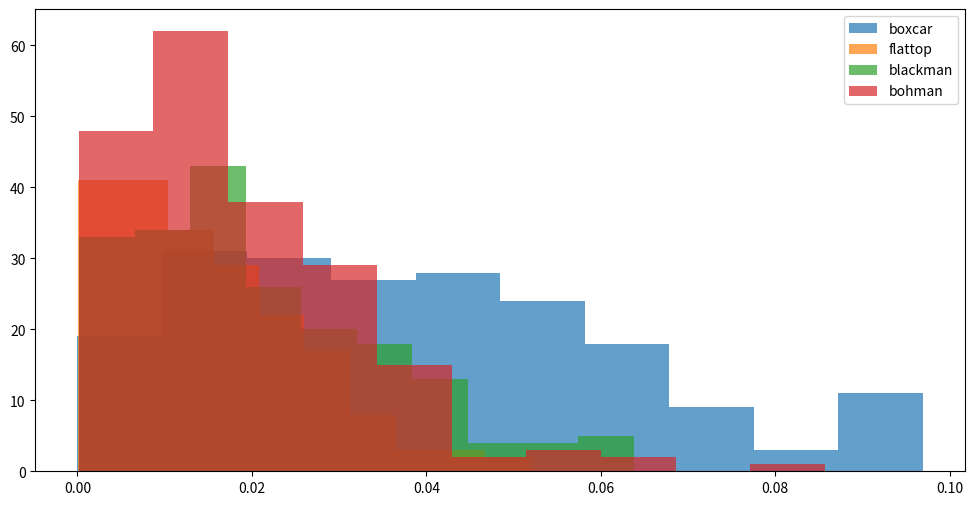
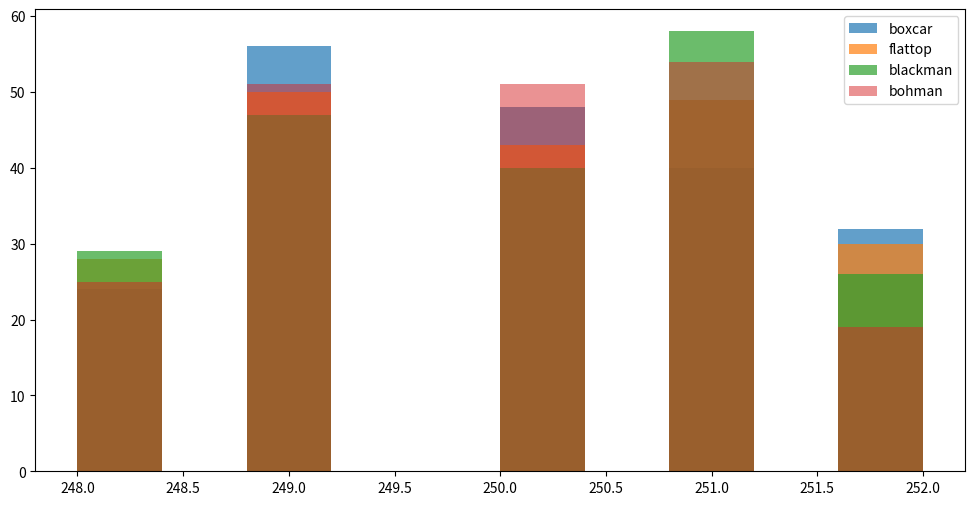

These figures' Python source, in order:
import numpy as np
import matplotlib.pyplot as plt
import scipy.signal as sig

fs = 1000
N = 1000
k = 200
f0 = fs/4
SnraDb = 3
sigma = 1/(10**(SnraDb/10))
a0 = np.sqrt(2)

def analisis(vent):
    fr = np.random.uniform(-2,2,k)
    win = sig.windows.get_window(vent, N)
    f1 = f0 + fr

    tt = np.arange(0, N/fs, 1/fs)
    ff = np.arange(0, N) 
    bfrec = ff<fs/2
    
    xx = [(a0*np.sin(2*np.pi*f1[i]*tt) + np.random.normal(0, np.sqrt(sigma), N))*win for i in range(k)]
    ff_xx = [np.fft.fft(xx[i])/N for i in range(k)]
    #db_xx = [(10*np.log10(np.abs(ff_xx[i])**2)) for i in range(k)]
    
    a_i = []
    f_i = []
    for i in range(k):
        idx = np.argmax(np.abs(ff[bfrec]-f1[i]))
        a_i.append(2*np.abs(ff_xx[i][idx]))
        f_i.append(ff[np.argmax(np.abs(ff_xx[i][bfrec]))])
    mu_a = np.mean(a_i)
    s_a = mu_a - a0
    v_a = np.mean((a_i - mu_a)**2)
    
    mu_f = np.mean(f_i)
    s_f = mu_f - f0
    v_f = np.mean((f_i - mu_f)**2)
    return a_i, f_i, [mu_a, s_a, v_a], [mu_f, s_f, v_f]

values = {
        'boxcar': analisis('boxcar'),
        'flattop': analisis('flattop'),
        'blackman': analisis('blackman'),
        'bohman': analisis('bohman')
    }

plt.figure(figsize=(12,6))
plt.hist(values['boxcar'][0], alpha=0.7)
plt.hist(values['flattop'][0], alpha=0.7)
plt.hist(values['blackman'][0], alpha=0.7)
plt.hist(values['bohman'][0], alpha=0.7)
plt.legend([
        'boxcar',
        'flattop',
        'blackman',
        'bohman'
    ])
plt.show()

plt.figure(figsize=(12,6))
plt.hist(values['boxcar'][1], alpha=0.7)
plt.hist(values['flattop'][1], alpha=0.7)
plt.hist(values['blackman'][1], alpha=0.7)
plt.hist(values['bohman'][1], alpha=0.5)
plt.legend([
        'boxcar',
        'flattop',
        'blackman',
        'bohman'
    ])
plt.show()

cell_data = [
    ['boxcar', *values['boxcar'][2]],
    ['flattop', *values['flattop'][2]],
    ['blackman', *values['blackman'][2]],
    ['bohman', *values['bohman'][2]]
    ]
colum_labels = ['$window$', '$\mu_a$', '$S_a$', '$V_a$']

fig, ax = plt.subplots(figsize=(12,6))
ax.axis('off')
table = ax.table(cellText=cell_data, colLabels=colum_labels, loc='center' )
table.auto_set_font_size(False)
table.set_fontsize(10)
table.scale(1, 4)  # Escala ancho y alto
plt.show()